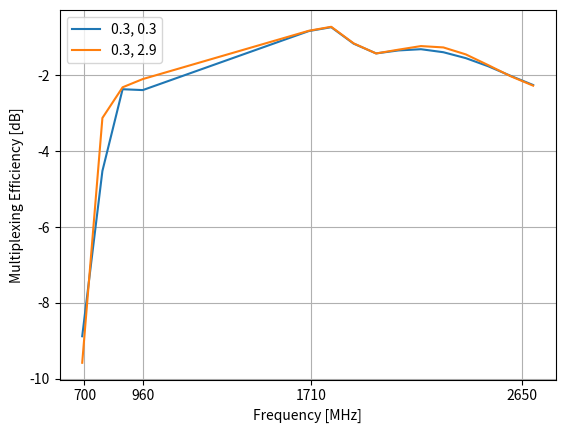

Write Python code to recreate this figure.
from numpy import *
from matplotlib.pyplot import *
# rcParams['font.family'] = "serif" 
# rcParams['font.size'] = "8" 
# rcParams['text.latex.preamble'] = [r'\usepackage{times}', r'\usepackage{mathptm}'] 
# rcParams['text.usetex'] = 'true'

f = array([
    690, 780, 870, 960, 1700, 1800, 1900, 2000, 
    2100, 2200, 2300, 2400, 2500, 2600, 2700 ])

# C1=0.3, C2=0.3
corr = array([
    0.86385048, 0.60293505, 0.23578027, 0.33591219, 0.01363163,
    0.0026207936, 0.00099476673, 0.0064184159, 0.0023931676, 
    0.00080082508, 0.00064372928, 0.0012988233, 0.0036714098, 
    0.0090974376, 0.018776168])

# C1=0.3, C2=2.9
corr_29 = array([
    0.83810802, 0.49140308, 0.49482163, 0.45253555, 0.025871953,
    0.016953949, 0.0041971883, 0.010601003, 0.031509444, 0.038127361, 
    0.035741749, 0.026536578, 0.014109212, 0.0065962493, 0.012102262])


# C1=0.3pF
eff1 = array([
    -1.4913259, -1.2043077, -2.6727698, -1.7908629, -1.2199527, 
    -0.95189187, -1.0475838, -1.1644992, -1.0829572, -1.0682801, 
    -1.1758419, -1.3682495, -1.6185231, -1.9016638, -2.14748])
eff1 = 10**(eff1/10)

# C2=0.3pF
eff2 = array([ 
    -10.30636, -5.8769004, -1.8128462, -2.4681947, -0.44826384, 
    -0.51215651, -1.2844442, -1.6811713, -1.6057656, -1.5563981, 
    -1.6080421, -1.7273178, -1.9053317, -2.1275226, -2.3627485])
eff2 = 10**(eff2/10)

# C2=2.9pF
eff2_29 = array([
    -12.397477, -3.8446987, -0.73947228, -1.4122693, -0.43022692, 
    -0.48922361, -1.2685404, -1.6836155, -1.5608858, -1.3848396,
    -1.3491819, -1.5270644, -1.8449504, -2.1477334, -2.3969096])
eff2_29 = 10**(eff2_29/10)


# Multiplexing efficiency
muxeff = lambda eff1,eff2,corr: 10*log10(sqrt(eff1*eff2*(1-abs(corr)**2)))

# Key values
def tab(eff1, eff2, corr):
    print("%-20s%-20s%-20s%-20s" % 
            (str(eff1), str(eff2), str(corr), 10**(muxeff(eff1,eff2,corr)/10)))

print("%-20s%-20s%-20s%-20s" % ("Efficiency 1", "Efficiency 2", "Correlation", "Mux efficiency"))
tab(1.0, 1.0, 0)
tab(1.0, 1.0, 0.9999999999999)
tab(0.5, 0.5, 0.3)
tab(0.5, 0.5, 0.5)
tab(0.5, 0.5, 0.7)
tab(0.25, 0.5, 0.3)
tab(0.25, 0.5, 0.5)
tab(0.25, 0.5, 0.7)
tab(0.25, 0.25, 0.3)
tab(0.25, 0.25, 0.5)
tab(0.25, 0.25, 0.7)


# Plot
plot(f, muxeff(eff1,eff2,corr), label="0.3, 0.3")
plot(f, muxeff(eff1,eff2_29,corr_29), label="0.3, 2.9")
xlabel("Frequency [MHz]")
ylabel("Multiplexing Efficiency [dB]")
grid(True, 'both', 'both')
xticks([700,960,1710,2650])
legend()
show()
